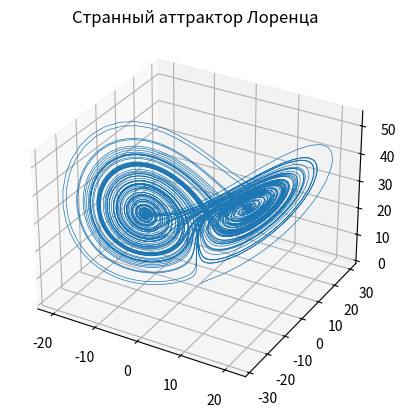

Generate this figure with matplotlib:
import numpy as np
import matplotlib.pyplot as plt

# Параметры системы Лоренца
sigma = 10
rho = 28
beta = 8 / 3

x, y, z = 1.0, 0.0, 0.0
dt = 0.01
steps = 10000

X, Y, Z = [], [], []

# Итерации метода Эйлера
for _ in range(steps):
    dx = sigma * (y - x) * dt
    dy = (x * (rho - z) - y) * dt
    dz = (x * y - beta * z) * dt

    x += dx
    y += dy
    z += dz

    X.append(x)
    Y.append(y)
    Z.append(z)

# Построение графика
fig = plt.figure()
ax = fig.add_subplot(111, projection='3d')
ax.plot(X, Y, Z, lw=0.5)
ax.set_title("Странный аттрактор Лоренца")
plt.show()
